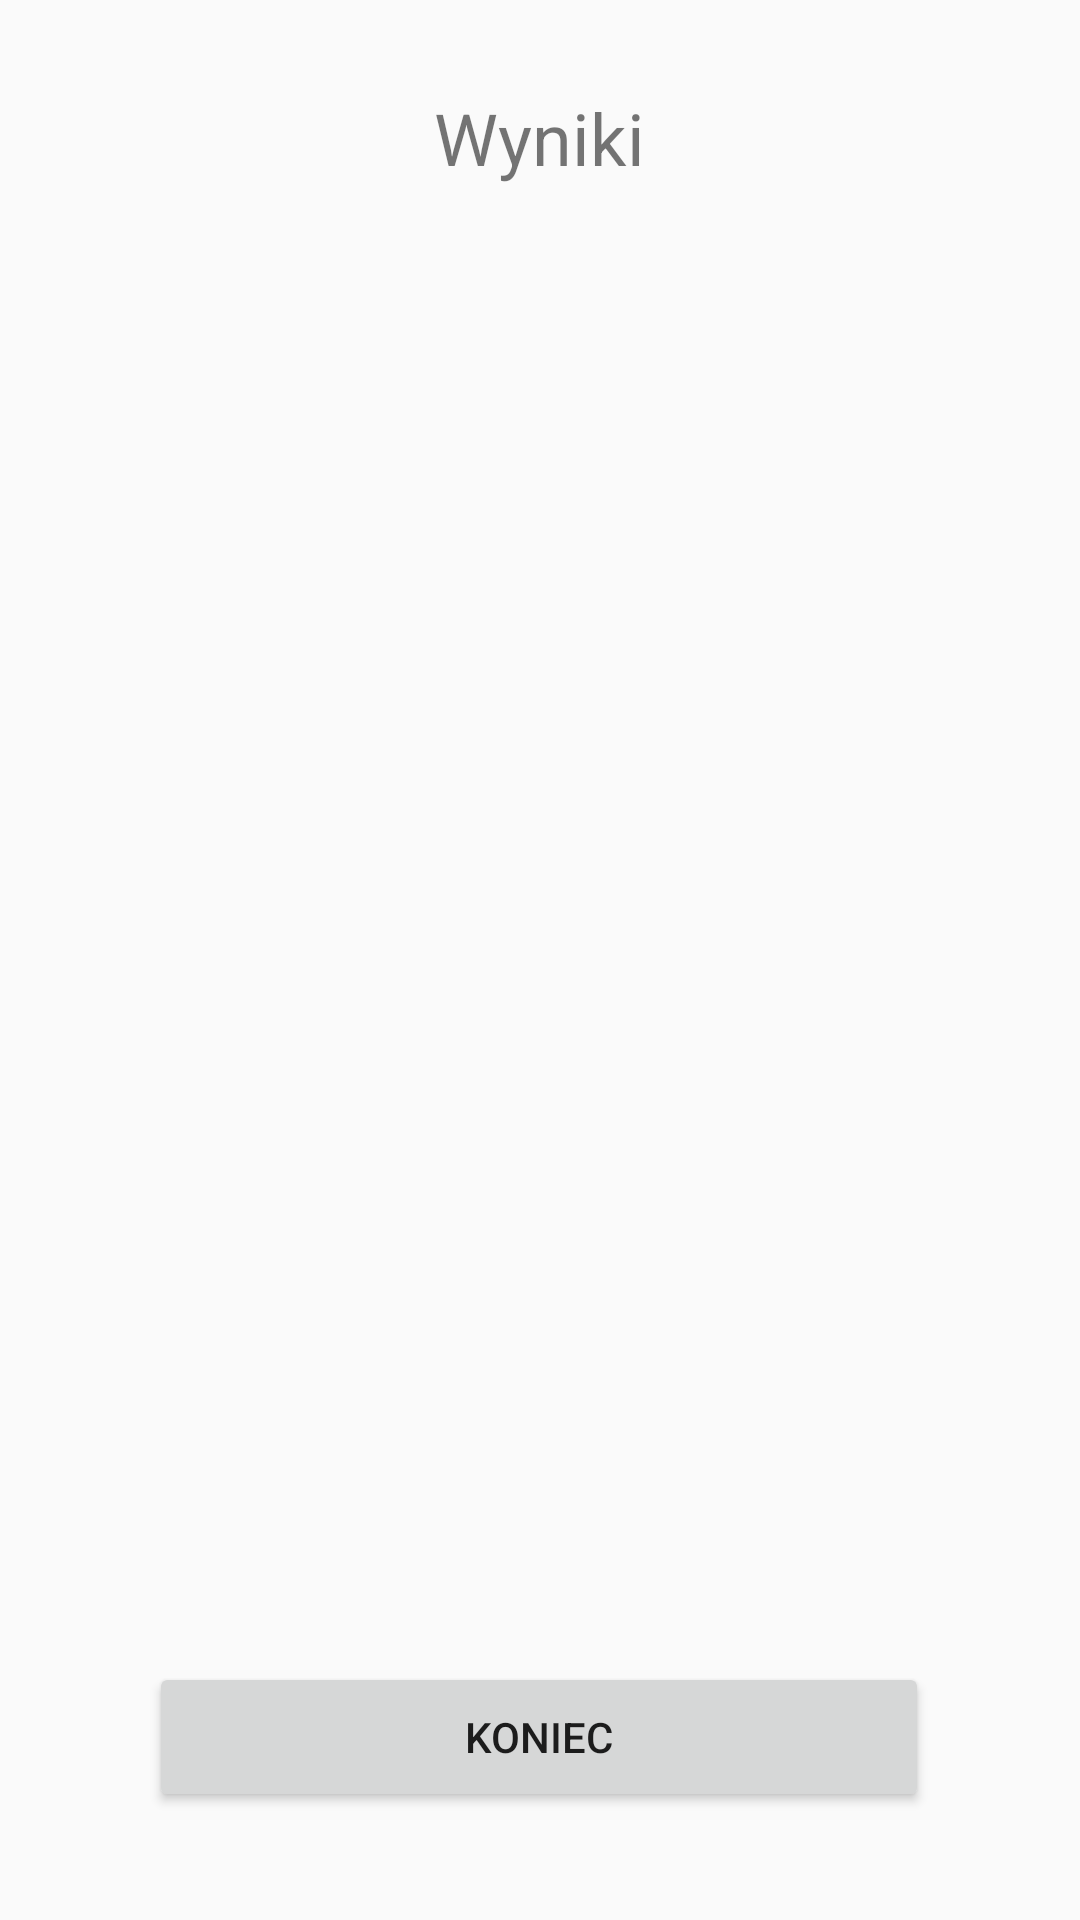

Android layout source for this screen:
<!-- AndroidManifest.xml: application theme Theme.Design.Light.NoActionBar -->
<!-- res/layout/activity_wyniki.xml -->
<?xml version="1.0" encoding="utf-8"?>
<android.support.constraint.ConstraintLayout xmlns:android="http://schemas.android.com/apk/res/android"
    xmlns:app="http://schemas.android.com/apk/res-auto"
    xmlns:tools="http://schemas.android.com/tools"
    android:layout_width="match_parent"
    android:layout_height="match_parent"
    tools:context=".Wyniki">

    <TextView
        android:id="@+id/Wyniki"
        android:layout_width="158dp"
        android:layout_height="60dp"
        android:layout_marginTop="16dp"
        android:gravity="center"
        android:text="Wyniki"
        android:textSize="24sp"
        app:layout_constraintEnd_toEndOf="parent"
        app:layout_constraintHorizontal_bias="0.498"
        app:layout_constraintStart_toStartOf="parent"
        app:layout_constraintTop_toTopOf="parent" />

    <TextView
        android:id="@+id/numeracja"
        android:layout_width="44dp"
        android:layout_height="554dp"
        android:layout_marginStart="16dp"
        android:layout_marginTop="72dp"
        app:layout_constraintStart_toStartOf="parent"
        app:layout_constraintTop_toTopOf="parent" />

    <TextView
        android:id="@+id/zwyciezcyImie"
        android:layout_width="95dp"
        android:layout_height="553dp"
        android:layout_marginTop="76dp"
        android:layout_marginEnd="196dp"
        app:layout_constraintEnd_toEndOf="parent"
        app:layout_constraintTop_toTopOf="parent" />

    <TextView
        android:id="@+id/zwyciezcyWynik"
        android:layout_width="95dp"
        android:layout_height="553dp"
        android:layout_marginTop="76dp"
        android:layout_marginEnd="4dp"
        app:layout_constraintEnd_toEndOf="parent"
        app:layout_constraintTop_toTopOf="parent" />

    <TextView
        android:id="@+id/zwyciezcyNazwisko"
        android:layout_width="95dp"
        android:layout_height="553dp"
        android:layout_marginTop="76dp"
        android:layout_marginEnd="104dp"
        app:layout_constraintEnd_toEndOf="parent"
        app:layout_constraintTop_toTopOf="parent" />

    <Button
        android:id="@+id/przyciskReset"
        android:layout_width="260dp"
        android:layout_height="50dp"
        android:layout_marginBottom="36dp"
        android:text="koniec"
        app:layout_constraintBottom_toBottomOf="parent"
        app:layout_constraintEnd_toEndOf="parent"
        app:layout_constraintHorizontal_bias="0.496"
        app:layout_constraintStart_toStartOf="parent" />
</android.support.constraint.ConstraintLayout>
<!-- resources referenced by this layout -->
<resources>

</resources>
